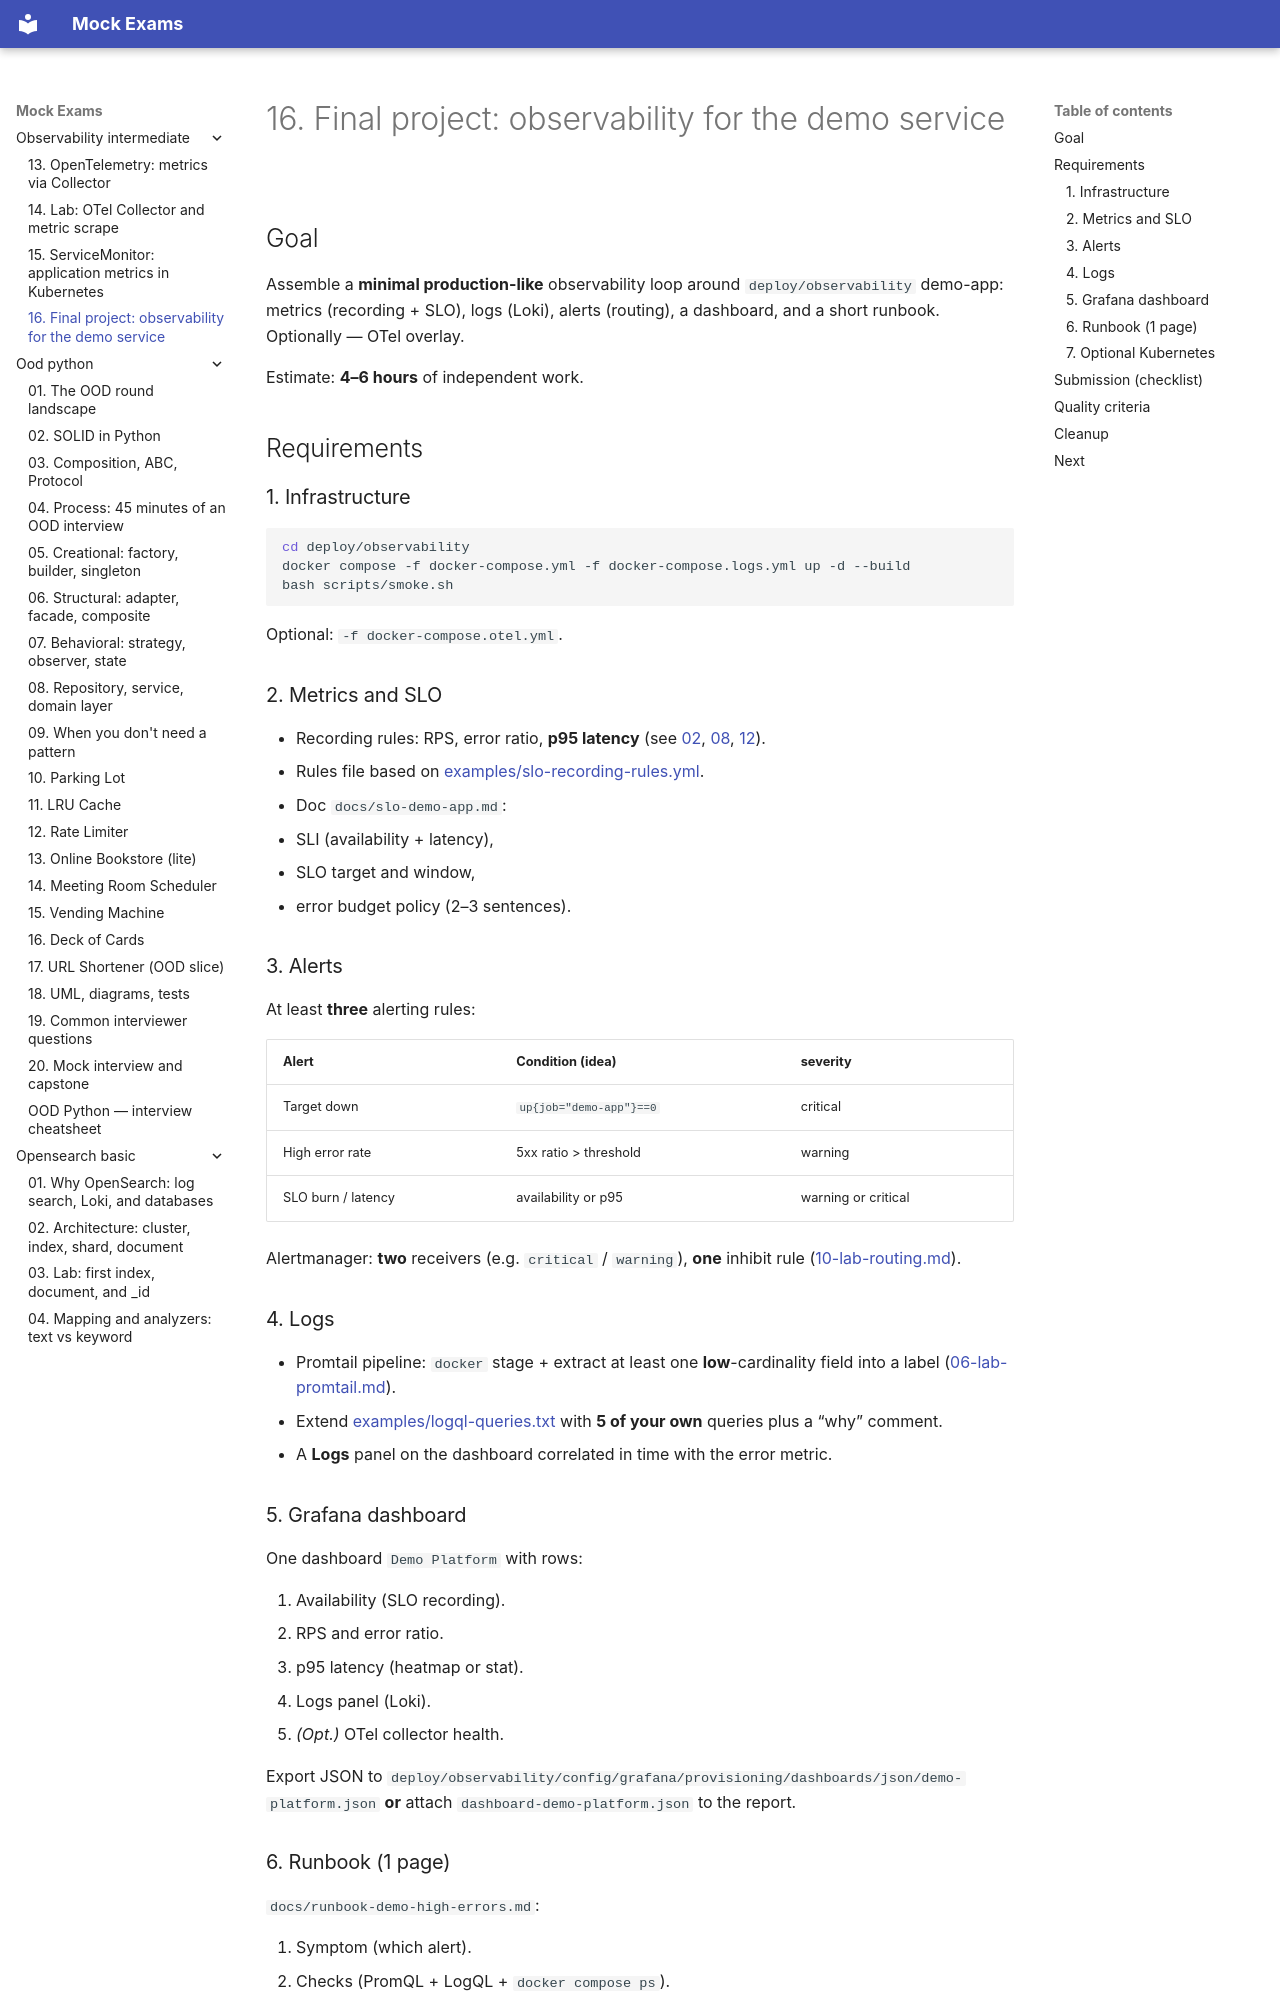

repository: FedorArbuzov/mock-exams · page: observability-intermediate/16-final-project/index.html · generator: mkdocs

# 16. Final project: observability for the demo service

## Goal

Assemble a **minimal production-like** observability loop around `deploy/observability` demo-app: metrics (recording + SLO), logs (Loki), alerts (routing), a dashboard, and a short runbook. Optionally — OTel overlay.

Estimate: **4–6 hours** of independent work.

## Requirements

### 1. Infrastructure

```bash
cd deploy/observability
docker compose -f docker-compose.yml -f docker-compose.logs.yml up -d --build
bash scripts/smoke.sh
```

Optional: `-f docker-compose.otel.yml`.

### 2. Metrics and SLO

- Recording rules: RPS, error ratio, **p95 latency** (see [02](02-lab-recording.md), [08](08-lab-error-budget.md), [12](12-lab-histogram.md)).
- Rules file based on [examples/slo-recording-rules.yml](examples/slo-recording-rules.yml).
- Doc `docs/slo-demo-app.md`:
  - SLI (availability + latency),
  - SLO target and window,
  - error budget policy (2–3 sentences).

### 3. Alerts

At least **three** alerting rules:

| Alert | Condition (idea) | severity |
|-------|----------------|----------|
| Target down | `up{job="demo-app"}==0` | critical |
| High error rate | 5xx ratio > threshold | warning |
| SLO burn / latency | availability or p95 | warning or critical |

Alertmanager: **two** receivers (e.g. `critical` / `warning`), **one** inhibit rule ([10-lab-routing.md](10-lab-routing.md)).

### 4. Logs

- Promtail pipeline: `docker` stage + extract at least one **low**-cardinality field into a label ([06-lab-promtail.md](06-lab-promtail.md)).
- Extend [examples/logql-queries.txt](examples/logql-queries.txt) with **5 of your own** queries plus a “why” comment.
- A **Logs** panel on the dashboard correlated in time with the error metric.

### 5. Grafana dashboard

One dashboard `Demo Platform` with rows:

1. Availability (SLO recording).
2. RPS and error ratio.
3. p95 latency (heatmap or stat).
4. Logs panel (Loki).
5. *(Opt.)* OTel collector health.

Export JSON to `deploy/observability/config/grafana/provisioning/dashboards/json/demo-platform.json` **or** attach `dashboard-demo-platform.json` to the report.
